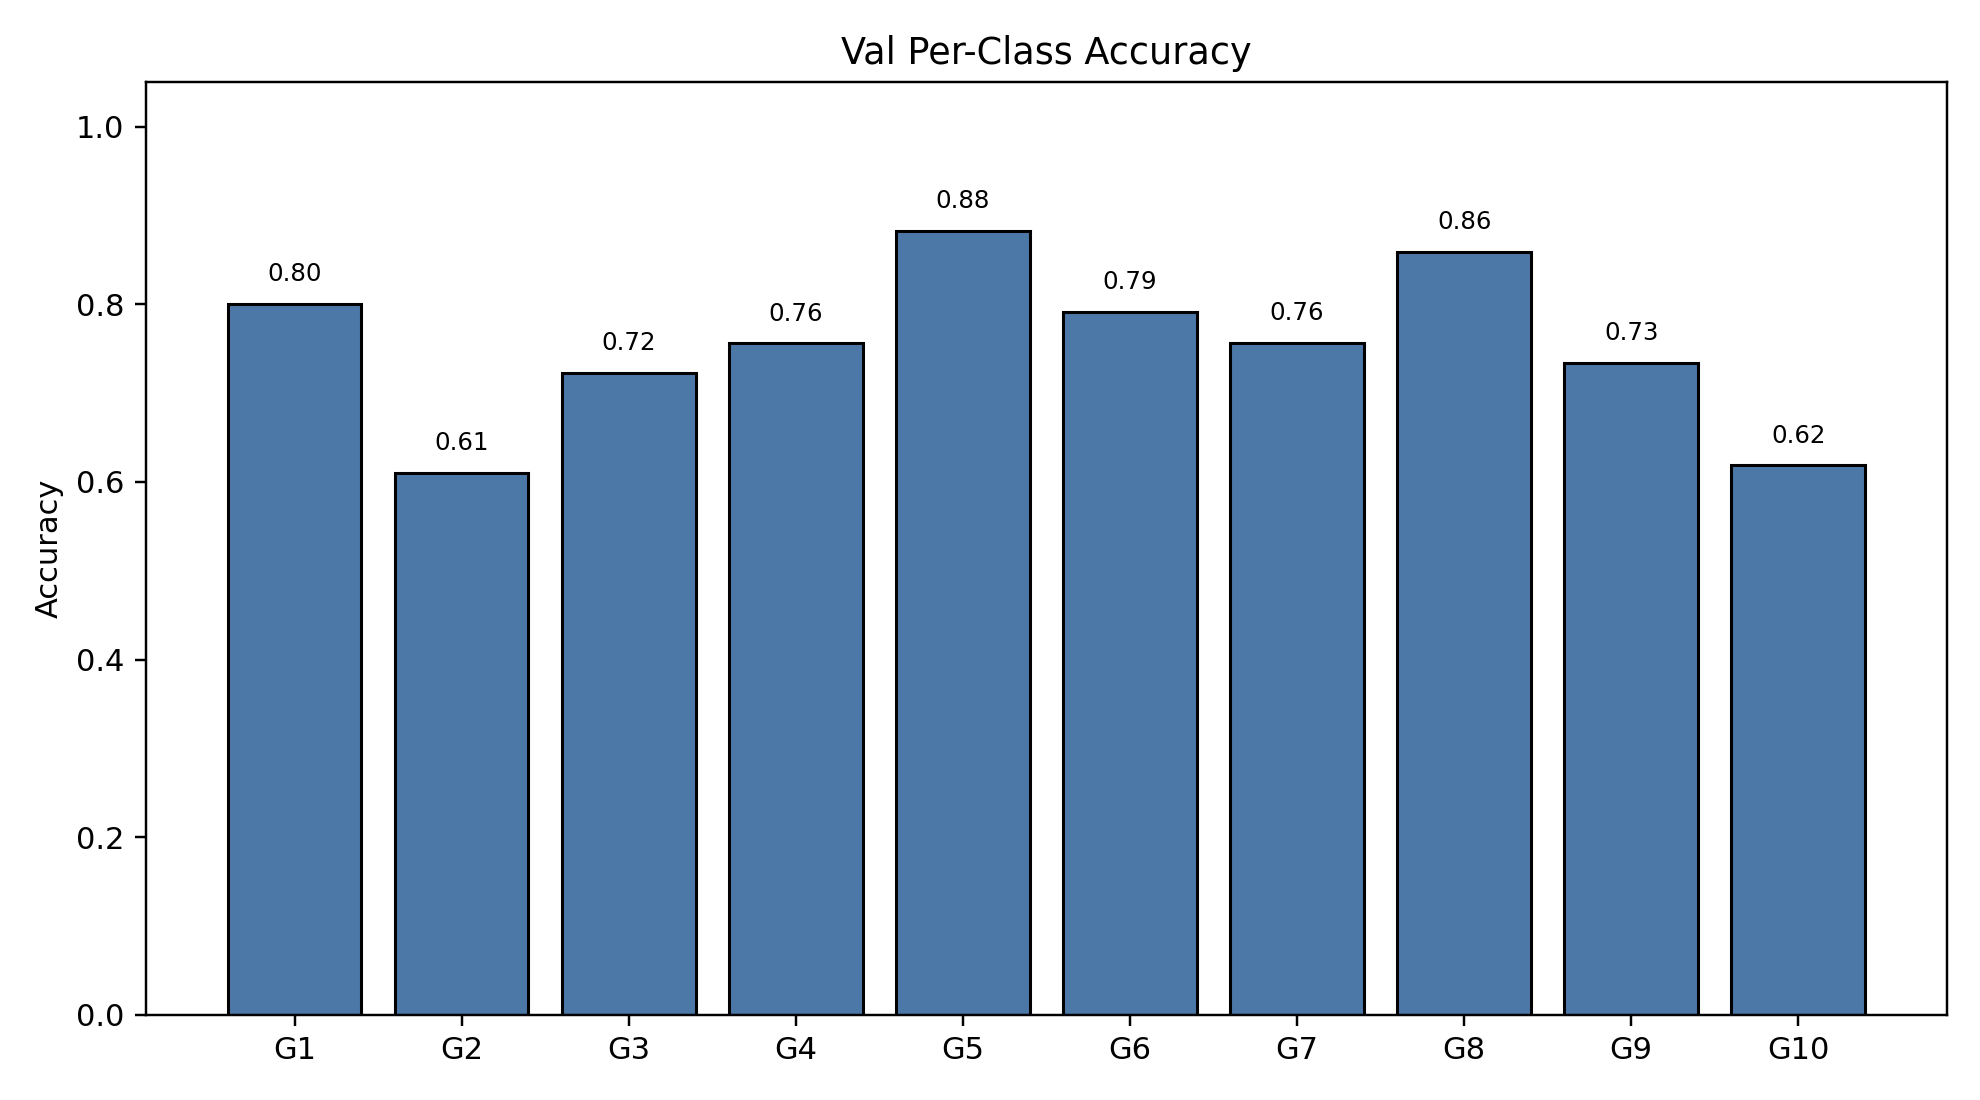

Values plotted in this chart, from the file beside it:
class_index, gesture_id, support, correct, accuracy
0, 1, 205, 164, 0.8
1, 2, 159, 97, 0.6101
2, 3, 213, 154, 0.723
3, 4, 217, 164, 0.7558
4, 5, 170, 150, 0.8824
5, 6, 244, 193, 0.791
6, 7, 197, 149, 0.7563
7, 8, 170, 146, 0.8588
8, 9, 184, 135, 0.7337
9, 10, 194, 120, 0.6186
